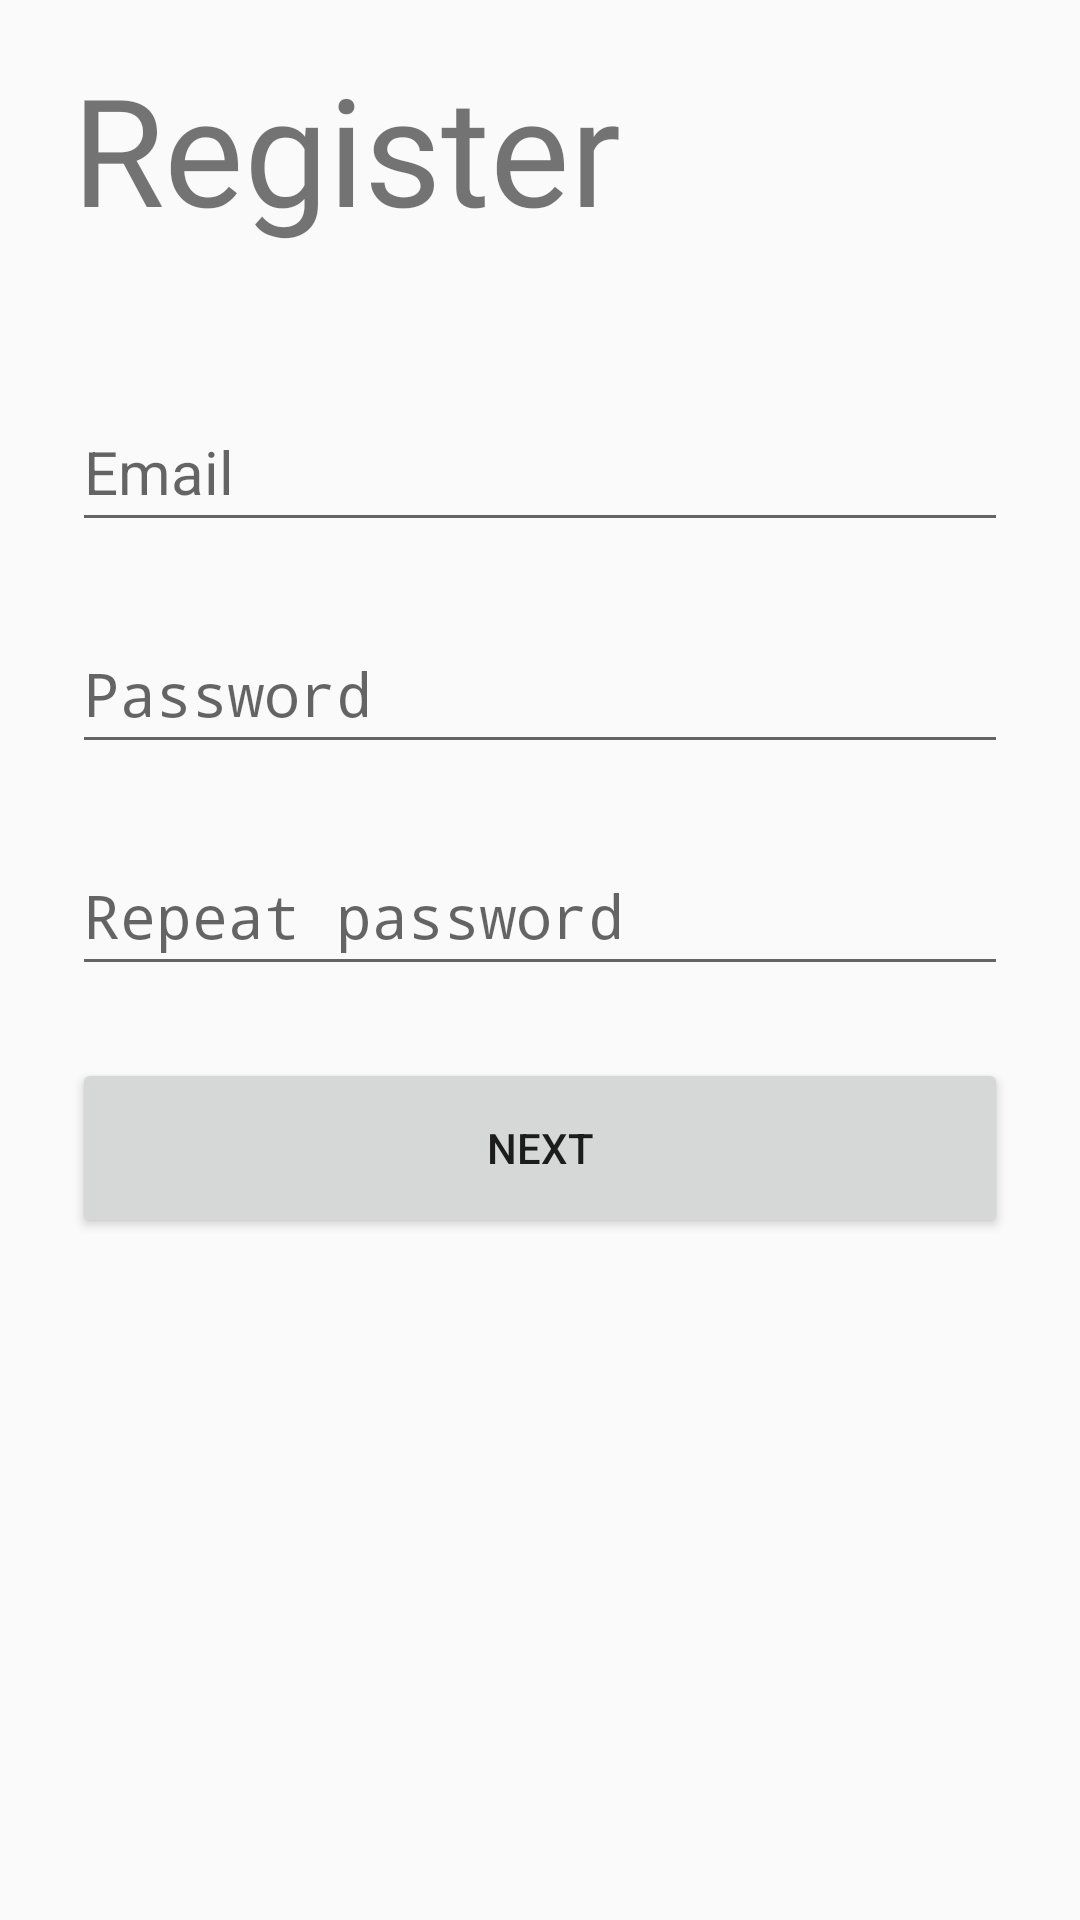

The Android layout XML behind this screen, and the referenced resources:
<!-- AndroidManifest.xml: application theme Theme.WorkReport -->
<!-- res/layout/fragment_register.xml -->
<?xml version="1.0" encoding="utf-8"?>
<androidx.constraintlayout.widget.ConstraintLayout xmlns:android="http://schemas.android.com/apk/res/android"
    xmlns:app="http://schemas.android.com/apk/res-auto"
    xmlns:tools="http://schemas.android.com/tools"
    android:layout_width="match_parent"
    android:layout_height="match_parent"
    tools:context=".RegisterFragment">

    <TextView
        android:id="@+id/textView"
        android:layout_width="wrap_content"
        android:layout_height="wrap_content"
        android:layout_marginStart="24dp"
        android:layout_marginTop="16dp"
        android:fontFamily="@font/comfortaa_bold"
        android:text="Register"
        android:textSize="50sp"
        app:layout_constraintStart_toStartOf="parent"
        app:layout_constraintTop_toTopOf="parent" />

    <EditText
        android:id="@+id/text_email"
        android:layout_width="0dp"
        android:layout_height="50dp"
        android:layout_marginStart="24dp"
        android:layout_marginTop="48dp"
        android:layout_marginEnd="24dp"
        android:ems="10"
        android:hint="Email"
        android:inputType="textEmailAddress"
        android:textSize="20sp"
        app:layout_constraintEnd_toEndOf="parent"
        app:layout_constraintStart_toStartOf="parent"
        app:layout_constraintTop_toBottomOf="@+id/textView" />

    <EditText
        android:id="@+id/text_password"
        android:layout_width="0dp"
        android:layout_height="50dp"
        android:layout_marginStart="24dp"
        android:layout_marginTop="24dp"
        android:layout_marginEnd="24dp"
        android:ems="10"
        android:hint="Password"
        android:inputType="textPassword"
        android:textSize="20sp"
        app:layout_constraintEnd_toEndOf="parent"
        app:layout_constraintStart_toStartOf="parent"
        app:layout_constraintTop_toBottomOf="@+id/text_email" />

    <EditText
        android:id="@+id/text_password_repeat"
        android:layout_width="0dp"
        android:layout_height="50dp"
        android:layout_marginStart="24dp"
        android:layout_marginTop="24dp"
        android:layout_marginEnd="24dp"
        android:ems="10"
        android:hint="Repeat password"
        android:inputType="textPassword"
        android:textSize="20sp"
        app:layout_constraintEnd_toEndOf="parent"
        app:layout_constraintStart_toStartOf="parent"
        app:layout_constraintTop_toBottomOf="@+id/text_password" />

    <Button
        android:id="@+id/button_next"
        android:layout_width="0dp"
        android:layout_height="60dp"
        android:layout_marginStart="24dp"
        android:layout_marginTop="24dp"
        android:layout_marginEnd="24dp"
        android:text="Next"
        android:textSize="14sp"

        app:layout_constraintEnd_toEndOf="parent"
        app:layout_constraintStart_toStartOf="parent"
        app:layout_constraintTop_toBottomOf="@+id/text_password_repeat" />
</androidx.constraintlayout.widget.ConstraintLayout>
<!-- resources referenced by this layout -->
<resources>
  <style name="Theme.WorkReport" parent="Theme.AppCompat.DayNight.DarkActionBar">
          
          <item name="colorPrimary">@color/mainBlue</item>
          <item name="colorPrimaryVariant">#BABABA</item>
          <item name="colorOnPrimary">@color/white</item>
          
          <item name="colorSecondary">@color/teal_200</item>
          <item name="colorSecondaryVariant">@color/teal_700</item>
          <item name="colorOnSecondary">@color/black</item>
          
          <item name="android:statusBarColor" tools:targetApi="l">?attr/colorPrimaryVariant</item>
          <item name="android:navigationBarColor" tools:targetApi="l">?attr/colorPrimaryVariant</item>
          
      </style>
  <color name="mainBlue">#00BCD4</color>
  <color name="white">#FFFFFFFF</color>
  <color name="teal_200">#FF03DAC5</color>
  <color name="teal_700">#FF018786</color>
  <color name="black">#FF000000</color>
</resources>
